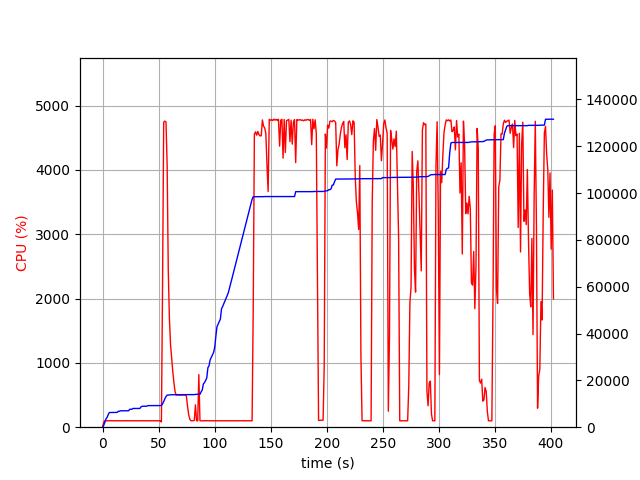

The table this chart was drawn from, first rows:
elapsed_time, nproc, cpu, mem_real, mem_virtual
3.910064697265625e-05, 1, 0.0, 5.117, 2989
1.007, 1, 74.5, 749.5, 1688
2.014, 1, 101.2, 2035, 3656
3.023, 1, 99.2, 3527, 6536
4.03, 1, 100.3, 4147, 6786
5.038, 1, 99.2, 5347, 8578
6.046, 1, 100.2, 6269, 10738
7.053, 1, 101.3, 6281, 10738
8.062, 1, 100.1, 6295, 10738
9.069, 1, 101.2, 6307, 10738
10.08, 1, 98.9, 6307, 10738
11.09, 1, 100.1, 6307, 10738
12.1, 1, 99.9, 6323, 10738
13.11, 1, 100.0, 6323, 10738
14.12, 1, 101.9, 6813, 10750
15.13, 1, 99.0, 6813, 10750
16.14, 1, 99.9, 7007, 10750
17.15, 1, 101.9, 7007, 10750
18.16, 1, 100.0, 7007, 10750
19.17, 1, 100.0, 7007, 10750
20.18, 1, 102.0, 7007, 10750
21.19, 1, 100.0, 7007, 10750
22.2, 1, 101.0, 7007, 10750
23.21, 1, 99.9, 7009, 10750
24.22, 1, 100.0, 7649, 10750
25.23, 1, 99.9, 7649, 10750
26.25, 1, 99.9, 7681, 10750
27.26, 1, 101.0, 8005, 13310
28.27, 1, 99.0, 8005, 13310
29.27, 1, 100.1, 8005, 13310
30.29, 1, 100.9, 8005, 13310
31.29, 1, 100.1, 8005, 13310
32.31, 1, 99.8, 8005, 13310
33.32, 1, 100.0, 8005, 13310
34.33, 1, 100.0, 8671, 13310
35.34, 1, 100.9, 8949, 13310
36.35, 1, 99.9, 8949, 13310
37.36, 1, 99.9, 8949, 13310
38.37, 1, 100.1, 8957, 13310
39.38, 1, 99.9, 8957, 13310
40.39, 1, 101.0, 9213, 13310
41.4, 1, 100.0, 9213, 13310
42.41, 1, 99.9, 9213, 13310
43.42, 1, 99.9, 9217, 13310
44.43, 1, 99.9, 9217, 13310
45.44, 1, 99.9, 9217, 13310
46.45, 1, 99.9, 9219, 13310
47.46, 1, 100.0, 9219, 13310
48.47, 1, 101.0, 9219, 13310
49.48, 1, 100.0, 9219, 13310
50.49, 1, 100.0, 9219, 13310
51.5, 1, 99.9, 9219, 13310
52.51, 2, 81.2, 9238, 13341
53.52, 1, 2188, 9954, 17389
54.55, 1, 4740, 10924, 18404
55.58, 1, 4759, 12123, 19691
56.6, 1, 4745, 13066, 20813
57.62, 1, 4072, 13687, 21398
58.64, 1, 2432, 13741, 21424
59.65, 1, 1691, 13801, 21480
... 337 more rows
